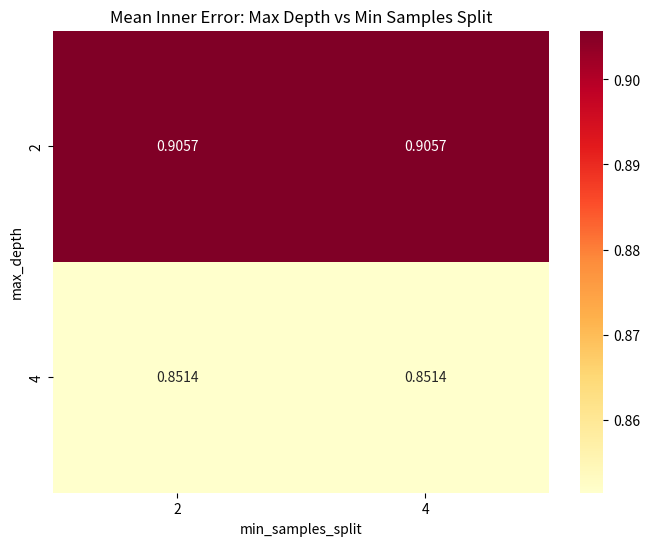
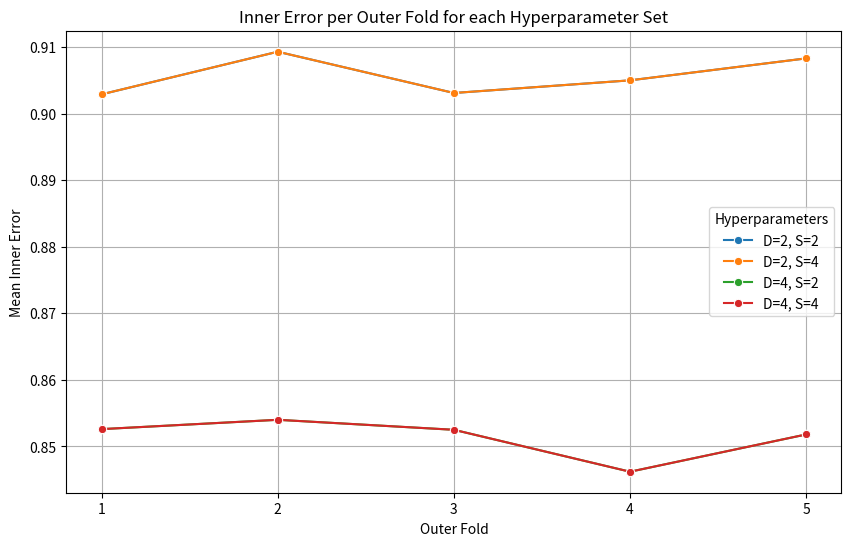

The script that saved these images, in order:
import pandas as pd
import matplotlib.pyplot as plt
import seaborn as sns
import io

log_text = """
Running inner cross-validation for outer fold 1/5 with 4 models M_i...
Running M_1 with params {'max_depth': 2, 'min_samples_split': 2}...     finished in 231.81 seconds | mean inner error = 0.9029
Running M_2 with params {'max_depth': 2, 'min_samples_split': 4}...     finished in 208.83 seconds | mean inner error = 0.9029
Running M_3 with params {'max_depth': 4, 'min_samples_split': 2}...     finished in 372.85 seconds | mean inner error = 0.8526
Running M_4 with params {'max_depth': 4, 'min_samples_split': 4}...     finished in 379.90 seconds | mean inner error = 0.8526
Running inner cross-validation for outer fold 2/5 with 4 models M_i...
Running M_1 with params {'max_depth': 2, 'min_samples_split': 2}...     finished in 285.18 seconds | mean inner error = 0.9093
Running M_2 with params {'max_depth': 2, 'min_samples_split': 4}...     finished in 232.37 seconds | mean inner error = 0.9093
Running M_3 with params {'max_depth': 4, 'min_samples_split': 2}...     finished in 516.71 seconds | mean inner error = 0.8540
Running M_4 with params {'max_depth': 4, 'min_samples_split': 4}...     finished in 392.90 seconds | mean inner error = 0.8540
Running inner cross-validation for outer fold 3/5 with 4 models M_i...
Running M_1 with params {'max_depth': 2, 'min_samples_split': 2}...     finished in 168.29 seconds | mean inner error = 0.9031
Running M_2 with params {'max_depth': 2, 'min_samples_split': 4}...     finished in 172.35 seconds | mean inner error = 0.9031
Running M_3 with params {'max_depth': 4, 'min_samples_split': 2}...     finished in 265.21 seconds | mean inner error = 0.8525
Running M_4 with params {'max_depth': 4, 'min_samples_split': 4}...     finished in 276.81 seconds | mean inner error = 0.8525
Running inner cross-validation for outer fold 4/5 with 4 models M_i...
Running M_1 with params {'max_depth': 2, 'min_samples_split': 2}...     finished in 168.99 seconds | mean inner error = 0.9050
Running M_2 with params {'max_depth': 2, 'min_samples_split': 4}...     finished in 173.18 seconds | mean inner error = 0.9050
Running M_3 with params {'max_depth': 4, 'min_samples_split': 2}...     finished in 296.76 seconds | mean inner error = 0.8462
Running M_4 with params {'max_depth': 4, 'min_samples_split': 4}...     finished in 280.22 seconds | mean inner error = 0.8462
Running inner cross-validation for outer fold 5/5 with 4 models M_i...
Running M_1 with params {'max_depth': 2, 'min_samples_split': 2}...     finished in 166.50 seconds | mean inner error = 0.9083
Running M_2 with params {'max_depth': 2, 'min_samples_split': 4}...     finished in 157.76 seconds | mean inner error = 0.9083
Running M_3 with params {'max_depth': 4, 'min_samples_split': 2}...     finished in 399.09 seconds | mean inner error = 0.8518
Running M_4 with params {'max_depth': 4, 'min_samples_split': 4}...     finished in 414.27 seconds | mean inner error = 0.8518
"""

import re

data = []
current_fold = 0
fold_pattern = re.compile(r"outer fold (\d)/5")
model_pattern = re.compile(r"Running M_(\d) with params \{'max_depth': (\d), 'min_samples_split': (\d)\}.*mean inner error = ([\d\.]+)")

for line in log_text.strip().split('\n'):
    fold_match = fold_pattern.search(line)
    if fold_match:
        current_fold = int(fold_match.group(1))
    
    model_match = model_pattern.search(line)
    if model_match:
        m_id = int(model_match.group(1))
        max_depth = int(model_match.group(2))
        min_split = int(model_match.group(3))
        inner_error = float(model_match.group(4))
        data.append({
            'outer_fold': current_fold,
            'max_depth': max_depth,
            'min_samples_split': min_split,
            'inner_error': inner_error
        })

df = pd.DataFrame(data)

# Calculate averages
avg_inner_errors = df.groupby(['max_depth', 'min_samples_split'])['inner_error'].mean().reset_index()

# Plotting Heatmap
plt.figure(figsize=(8, 6))
heatmap_data = avg_inner_errors.pivot(index='max_depth', columns='min_samples_split', values='inner_error')
sns.heatmap(heatmap_data, annot=True, fmt=".4f", cmap='YlOrRd')
plt.title('Mean Inner Error: Max Depth vs Min Samples Split')
plt.savefig('tree_heatmap.png')
plt.close()

# Plotting Error per Fold (Line Plot)
plt.figure(figsize=(10, 6))
df['params'] = df.apply(lambda x: f"D={int(x['max_depth'])}, S={int(x['min_samples_split'])}", axis=1)
sns.lineplot(data=df, x='outer_fold', y='inner_error', hue='params', marker='o')
plt.title('Inner Error per Outer Fold for each Hyperparameter Set')
plt.xlabel('Outer Fold')
plt.ylabel('Mean Inner Error')
plt.xticks([1,2,3,4,5])
plt.legend(title='Hyperparameters')
plt.grid(True)
plt.savefig('tree_error_per_fold.png')
plt.close()

print(avg_inner_errors)
